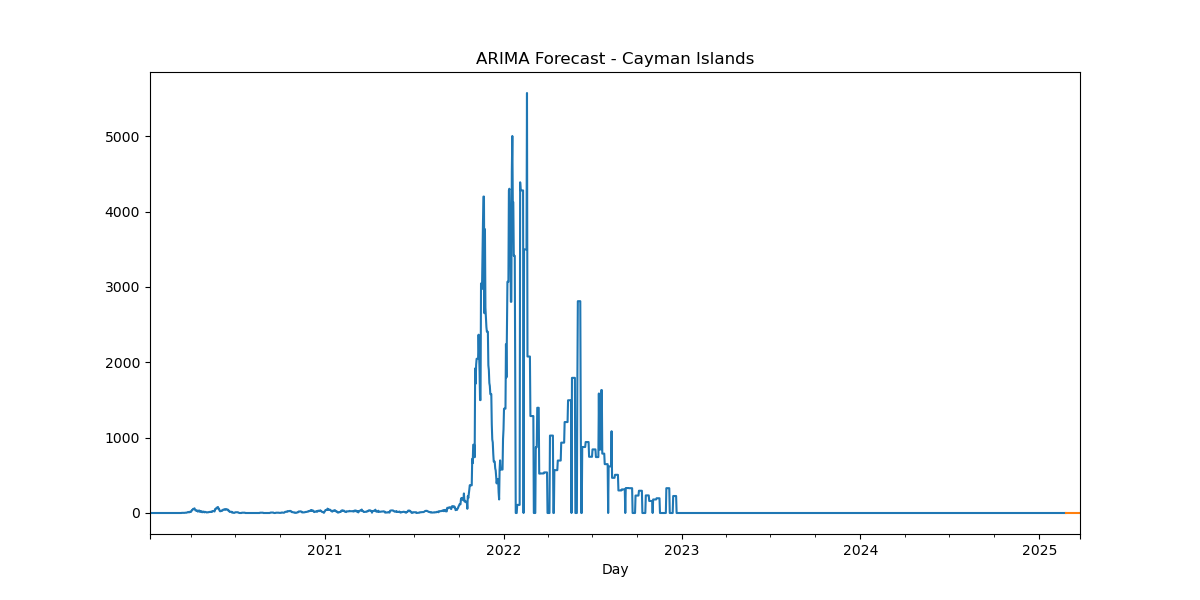

Source data for this figure (header and first rows):
, predicted_mean
2025-02-24, -4.9644e-320
2025-02-25, -4.9644e-320
2025-02-26, -4.9644e-320
2025-02-27, -4.9644e-320
2025-02-28, -4.9644e-320
2025-03-01, -4.9644e-320
2025-03-02, -4.9644e-320
2025-03-03, -4.9644e-320
2025-03-04, -4.9644e-320
2025-03-05, -4.9644e-320
2025-03-06, -4.9644e-320
2025-03-07, -4.9644e-320
2025-03-08, -4.9644e-320
2025-03-09, -4.9644e-320
2025-03-10, -4.9644e-320
2025-03-11, -4.9644e-320
2025-03-12, -4.9644e-320
2025-03-13, -4.9644e-320
2025-03-14, -4.9644e-320
2025-03-15, -4.9644e-320
2025-03-16, -4.9644e-320
2025-03-17, -4.9644e-320
2025-03-18, -4.9644e-320
2025-03-19, -4.9644e-320
2025-03-20, -4.9644e-320
2025-03-21, -4.9644e-320
2025-03-22, -4.9644e-320
2025-03-23, -4.9644e-320
2025-03-24, -4.9644e-320
2025-03-25, -4.9644e-320
